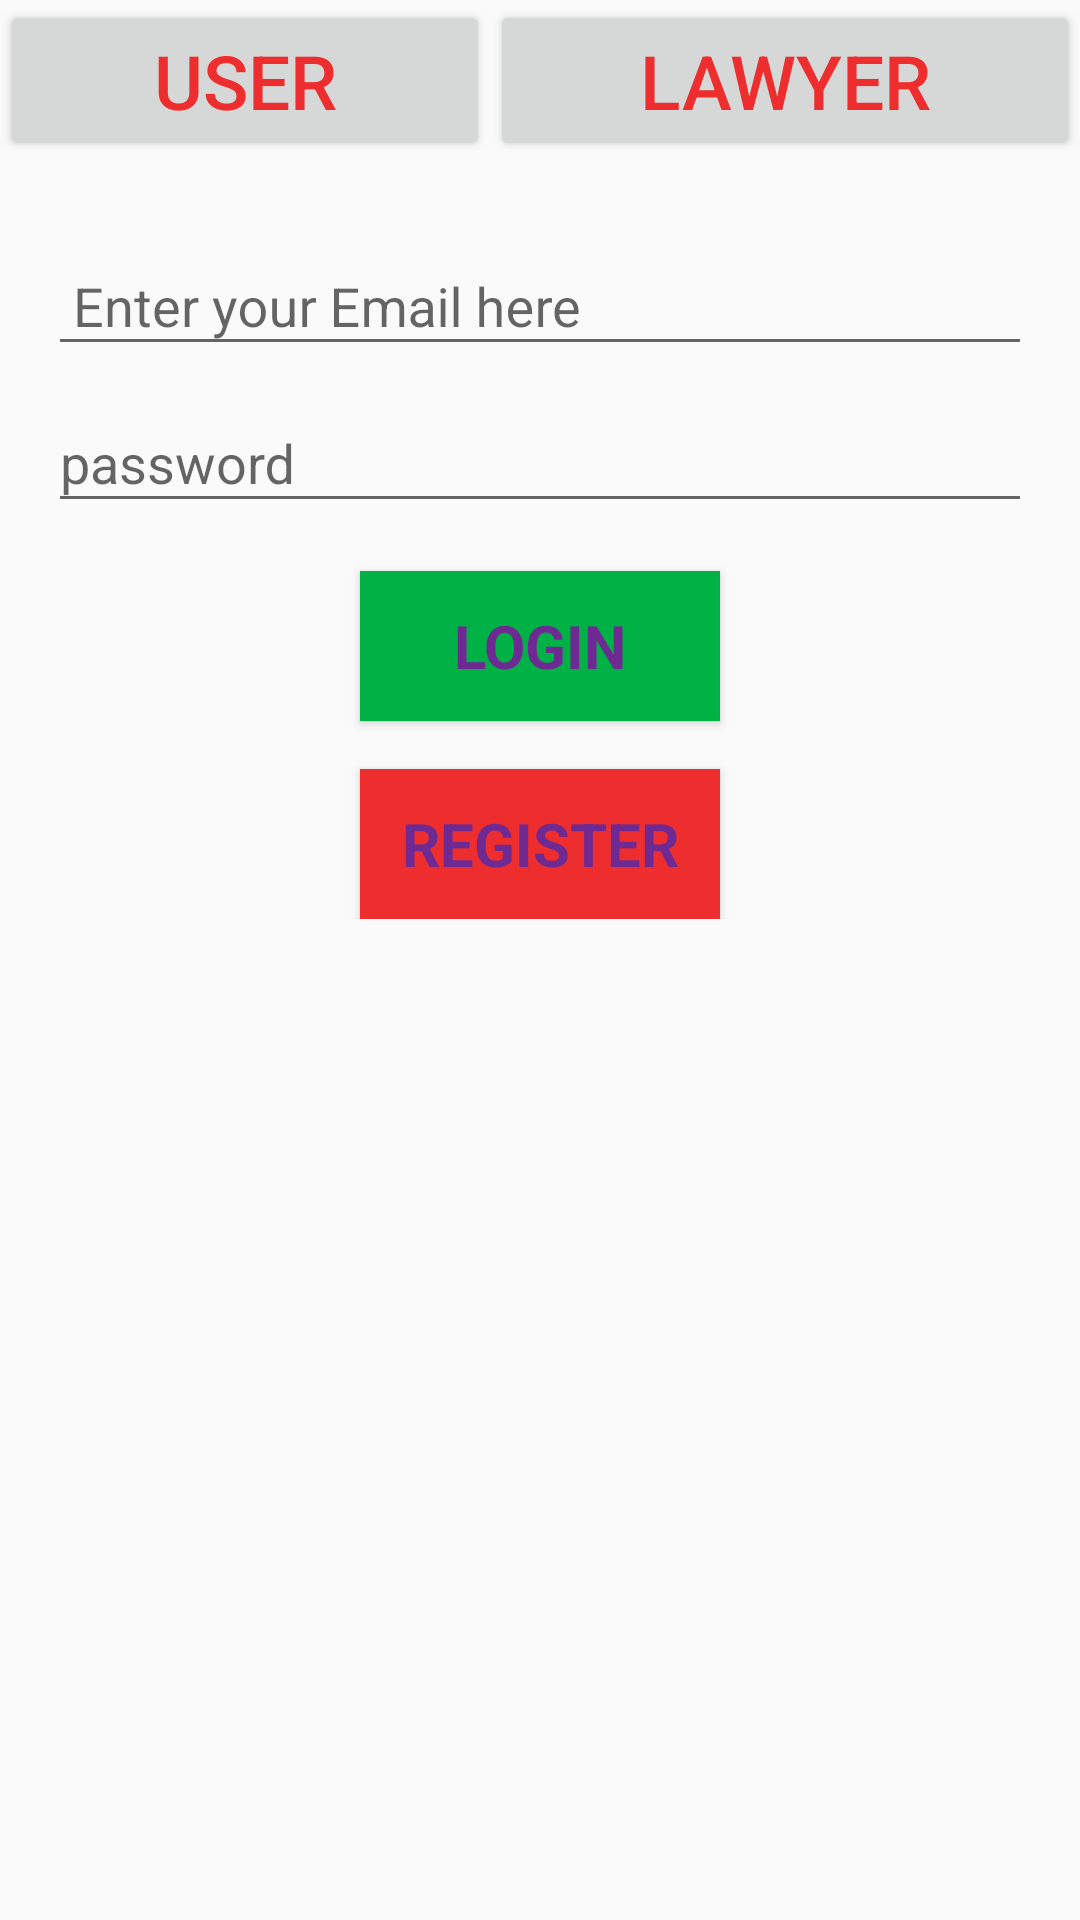

Write the Android layout XML for this screen, with the resource values it uses.
<!-- AndroidManifest.xml: application theme AppTheme -->
<!-- res/layout/activity_login.xml -->
<LinearLayout xmlns:android="http://schemas.android.com/apk/res/android"
    xmlns:tools="http://schemas.android.com/tools"
    android:layout_width="fill_parent"
    android:layout_height="fill_parent"
    android:gravity="center_horizontal"
    android:orientation="vertical"
    tools:context="com.example.sakshi.esamadhan.MainActivity">

    
    <ProgressBar
        android:id="@+id/login_progress"
        style="?android:attr/progressBarStyleLarge"
        android:layout_width="wrap_content"
        android:layout_height="wrap_content"
        android:layout_marginBottom="8dp"
        android:visibility="gone" />

    <LinearLayout
        android:id="@+id/login_form"
        android:layout_width="match_parent"
        android:layout_height="match_parent"
        android:gravity="center"
        android:orientation="vertical">

        <LinearLayout
            android:layout_width="match_parent"
            android:layout_height="wrap_content"
            android:orientation="horizontal"
            android:weightSum="2">

            <Button
                android:id="@+id/user"
                android:layout_width="wrap_content"
                android:layout_height="wrap_content"
                android:layout_weight="1"
                android:onClick="OnUserClick"
                android:text="USER"
                android:textColor="#ee2d2f"
                android:textSize="25dp" />

            <Button
                android:id="@+id/lawyer"
                android:layout_width="wrap_content"
                android:layout_height="wrap_content"
                android:layout_weight="1"
                android:onClick="OnLawyerClick"
                android:text="LAWYER"
                android:textColor="#ee2d2f"
                android:textSize="25dp" />

        </LinearLayout>

        <ScrollView
            android:layout_width="match_parent"
            android:layout_height="match_parent">

            <LinearLayout
                android:layout_width="match_parent"
                android:layout_height="wrap_content"
                android:gravity="center_vertical"
                android:orientation="vertical"
                android:padding="16dp">

                <android.support.design.widget.TextInputLayout
                    android:layout_width="match_parent"
                    android:layout_height="wrap_content">

                    <AutoCompleteTextView
                        android:id="@+id/email"
                        android:layout_width="match_parent"
                        android:layout_height="wrap_content"
                        android:hint=" Enter your Email here"
                        android:inputType="textEmailAddress"
                        android:maxLines="1"
                        android:singleLine="true" />

                </android.support.design.widget.TextInputLayout>

                <android.support.design.widget.TextInputLayout
                    android:layout_width="match_parent"
                    android:layout_height="wrap_content">

                    <EditText
                        android:id="@+id/password"
                        android:layout_width="match_parent"
                        android:layout_height="wrap_content"
                        android:hint="password"
                        android:imeActionId="@+id/login"
                        android:imeActionLabel="@string/action_sign_in_short"
                        android:imeOptions="actionUnspecified"
                        android:inputType="textPassword"
                        android:maxLines="1"
                        android:singleLine="true" />

                </android.support.design.widget.TextInputLayout>

                <Button
                    android:id="@+id/email_sign_in_button"
                    style="?android:textAppearanceSmall"
                    android:layout_width="120dp"
                    android:layout_height="50dp"
                    android:layout_gravity="center"
                    android:layout_marginTop="16dp"
                    android:background="#00b246"
                    android:gravity="center"
                    android:onClick="OnLoginClick"
                    android:text="LOGIN"
                    android:textColor="#6e2a92"
                    android:textSize="20dp"

                    android:textStyle="bold" />

                <Button
                    android:id="@+id/register"
                    style="?android:textAppearanceSmall"
                    android:layout_width="120dp"
                    android:layout_height="50dp"
                    android:layout_gravity="center"
                    android:layout_marginTop="16dp"
                    android:background="#ee2d2f"
                    android:gravity="center"
                    android:text="Register"
                    android:onClick="onRegisterClick"
                    android:textColor="#6e2a92"
                    android:textSize="20dp"
                    android:textStyle="bold" />
            </LinearLayout>
        </ScrollView>
    </LinearLayout>
</LinearLayout>
<!-- resources referenced by this layout -->
<resources>
  <string name="action_sign_in_short">Sign in</string>
  <style name="AppTheme" parent="Theme.AppCompat.Light.DarkActionBar">
          
          <item name="colorPrimary">@color/colorPrimary</item>
          <item name="colorPrimaryDark">@color/colorPrimaryDark</item>
          <item name="colorAccent">@color/colorAccent</item>
      </style>
  <!-- not gathered from this repository: default colours our renderer supplied (Android Studio template values) -->
  <color name="colorPrimary">#FF6200EE</color>
  <color name="colorPrimaryDark">#FF3700B3</color>
  <color name="colorAccent">#FF03DAC5</color>
</resources>
